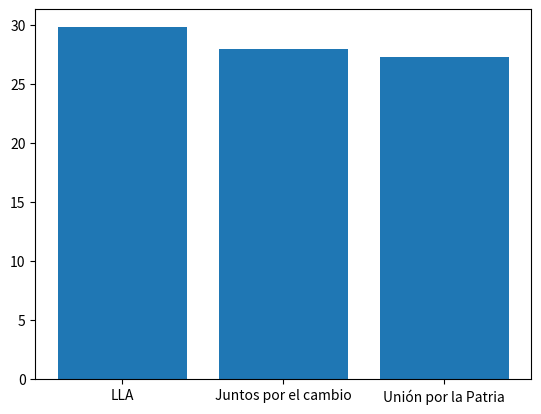

Here is the Python script that generated this plot:
import matplotlib.pyplot as plt

nombres = ['LLA', 'Juntos por el cambio', 'Unión por la Patria']
valores = [29.86, 28, 27.28]

plt.bar(nombres, valores)
plt.show()

